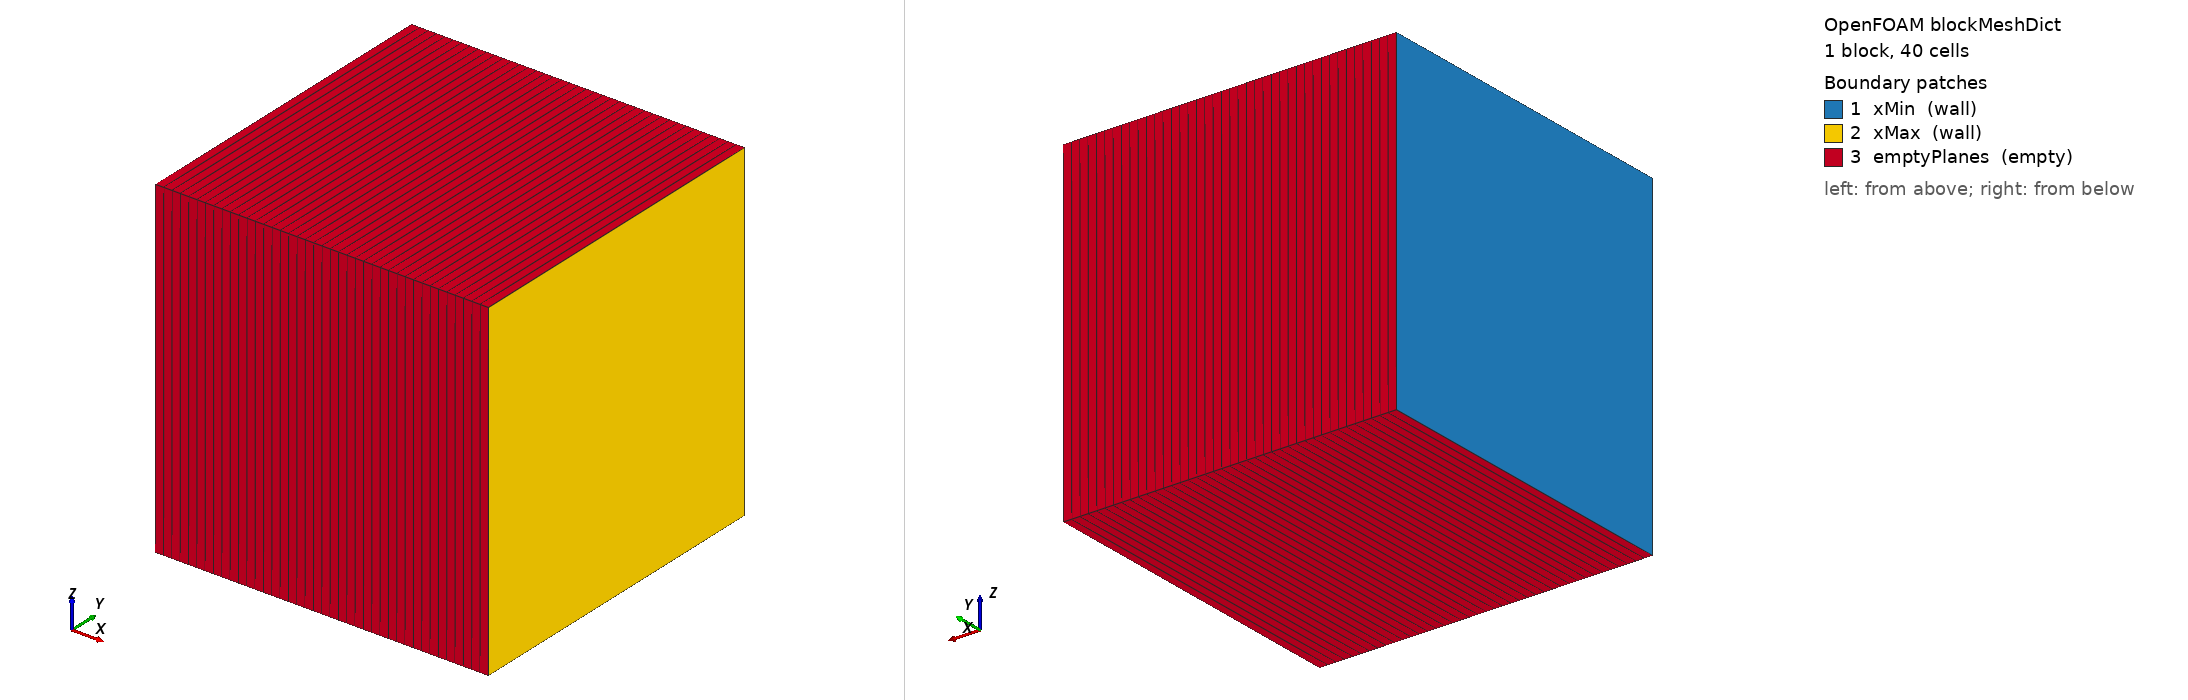

OpenFOAM case: the mesh blockMesh builds from blockMeshDict, 1 block(s), 40 cells. Boundary patches (legend numbers): 1 xMin (wall), 2 xMax (wall), 3 emptyPlanes (empty). Left view from above one corner, right view from below the opposite corner. Boundary conditions: 2 field file(s) under 0/; 3 of 3 drawn patches have an entry in a shipped field file.

=== system/blockMeshDict ===
FoamFile
{
    version     2.0;
    format      ascii;
    class       dictionary;
    location    "system";
    object      blockMeshDict;
}

convertToMeters 1;
vertices
(
    (0 0 0) (1 0 0) (1 1 0) (0 1 0)
    (0 0 1) (1 0 1) (1 1 1) (0 1 1)
);
blocks (hex (0 1 2 3 4 5 6 7) (40 1 1) simpleGrading (1 1 1));
edges ();
boundary
(
    xMin { type wall; faces ((0 4 7 3)); }
    xMax { type wall; faces ((1 2 6 5)); }
    emptyPlanes
    {
        type empty;
        faces ((0 1 5 4) (3 7 6 2) (0 3 2 1) (4 5 6 7));
    }
);
mergePatchPairs ();


=== system/controlDict ===
FoamFile
{
    version     2.0;
    format      ascii;
    class       dictionary;
    location    "system";
    object      controlDict;
}

application     cteasAtmosphereFoam;
startFrom       startTime;
startTime       0;
stopAt          endTime;
endTime         2;
deltaT          0.01;
writeControl    endTime;
writeInterval   1;
writeFormat     ascii;
writePrecision  14;
runTimeModifiable false;


=== 0/U ===
FoamFile
{
    version     2.0;
    format      ascii;
    class       volVectorField;
    location    "0";
    object      U;
}

dimensions [0 1 -1 0 0 0 0];
internalField uniform (0 0 0);
boundaryField
{
    xMin { type fixedValue; value uniform (0 0 0); }
    xMax { type fixedValue; value uniform (0 0 0); }
    emptyPlanes { type empty; }
}


=== 0/c ===
FoamFile
{
    version     2.0;
    format      ascii;
    class       volScalarField;
    location    "0";
    object      c;
}

dimensions [0 0 0 0 0 0 0];
internalField nonuniform List<scalar>
40
(
    1.199845807248145
    1.198613691390985
    1.196157056080646
    1.192491047290730
    1.187638267184497
    1.181628634765016
    1.174499201414559
    1.166293922460509
    1.157063386176149
    1.146864501887137
    1.135760149106588
    1.123818789861967
    1.111114046603920
    1.097724248299391
    1.083731947507486
    1.069223411415499
    1.054288089973015
    1.039018064403226
    1.023507479491568
    1.007851963151814
    0.9921480368481863
    0.9764925205084325
    0.9609819355967744
    0.9457119100269851
    0.9307765885845014
    0.9162680524925144
    0.9022757517006090
    0.8888859533960796
    0.8761812101380333
    0.8642398508934117
    0.8531354981128628
    0.8429366138238510
    0.8337060775394910
    0.8255007985854406
    0.8183713652349838
    0.8123617328155032
    0.8075089527092706
    0.8038429439193540
    0.8013863086090147
    0.8001541927518554
);
boundaryField
{
    xMin { type zeroGradient; }
    xMax { type zeroGradient; }
    emptyPlanes { type empty; }
}
